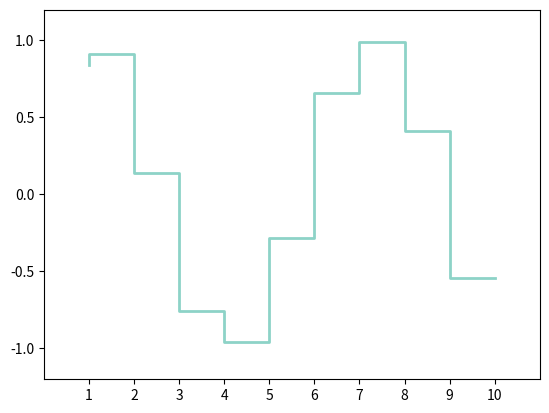

Here is the Python script that generated this plot:
import matplotlib.pyplot as plt
import numpy as np

x = np.linspace(1, 10, 10)
y = np.sin(x)

plt.step(x, y, color="#8dd3c7", where="pre", lw=2)

plt.xlim(0, 11)
plt.xticks(np.arange(1, 11, 1))
plt.ylim(-1.2, 1.2)

plt.show()